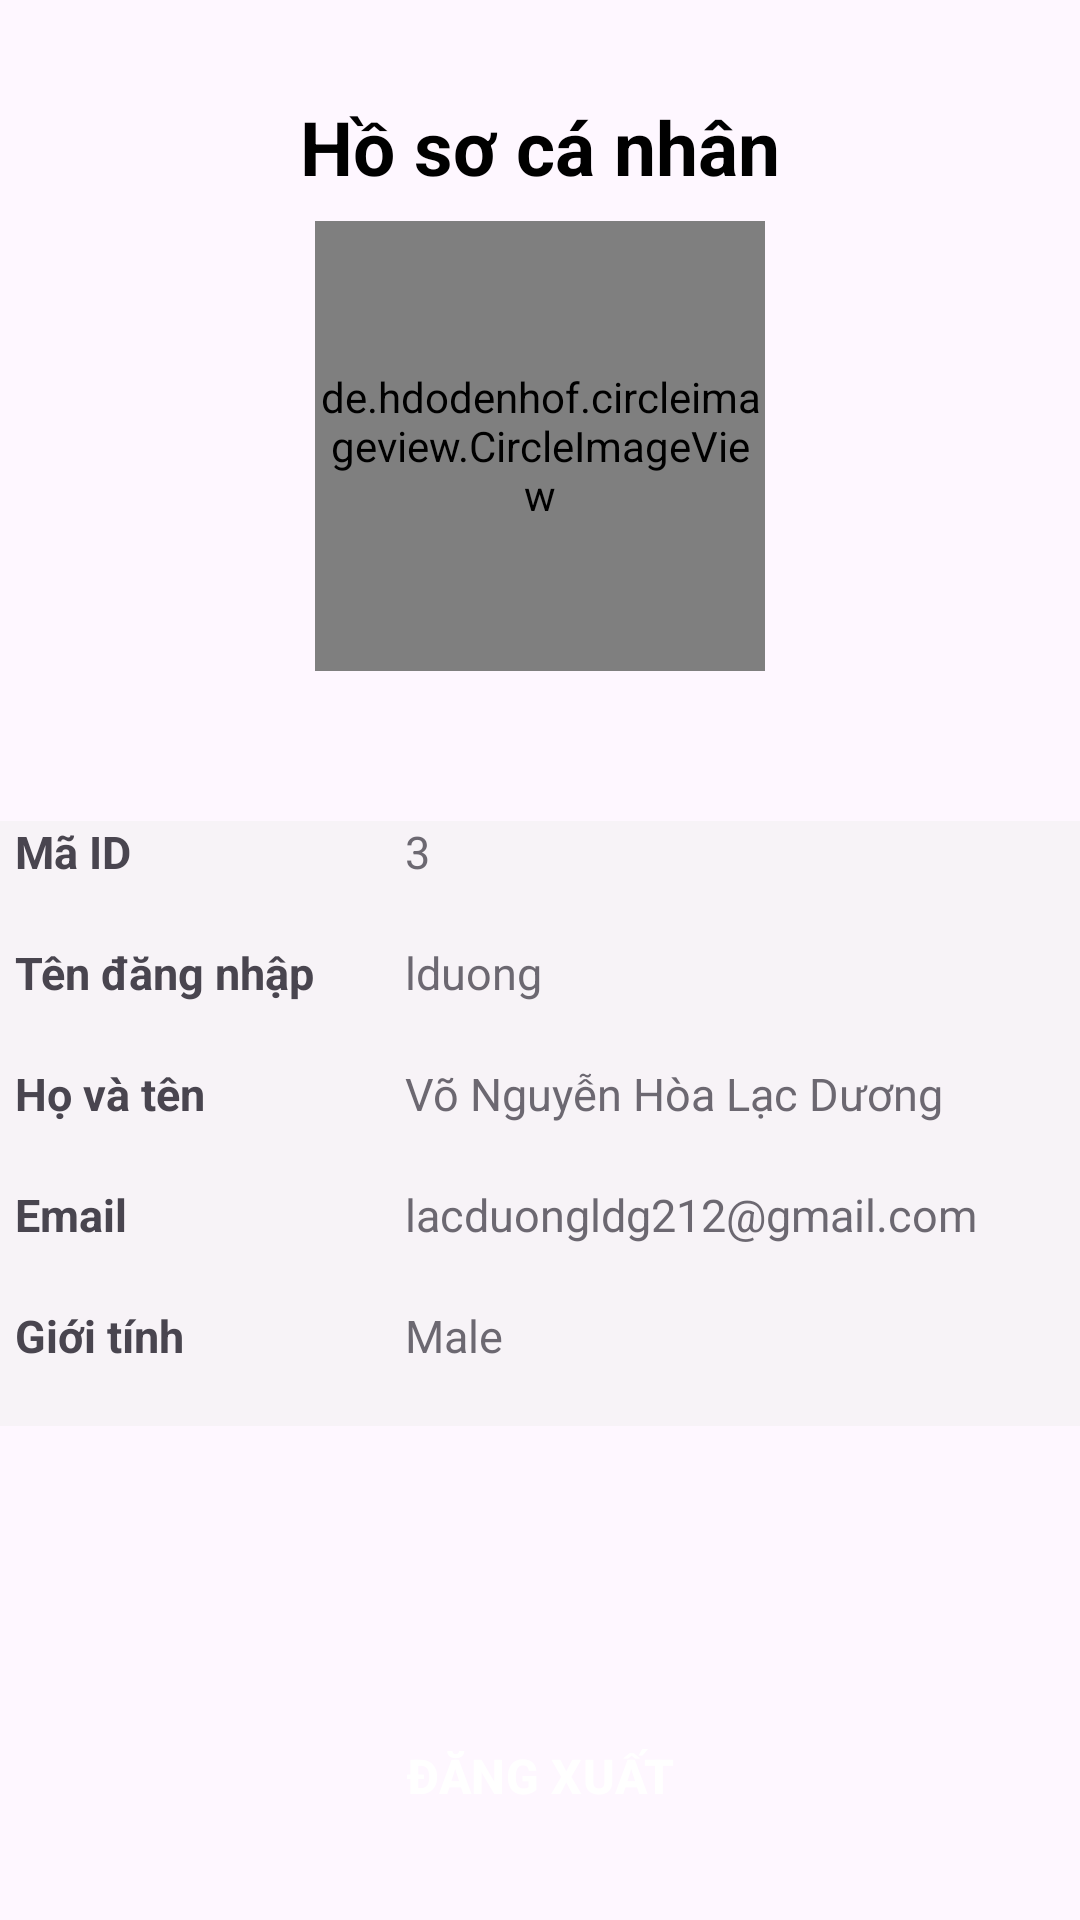

Layout XML and referenced resources for this Android screen:
<!-- AndroidManifest.xml: application theme Theme.UploadFileAPI -->
<!-- res/layout/activity_profile.xml -->
<?xml version="1.0" encoding="utf-8"?>
<androidx.constraintlayout.widget.ConstraintLayout xmlns:android="http://schemas.android.com/apk/res/android"
    xmlns:app="http://schemas.android.com/apk/res-auto"
    xmlns:tools="http://schemas.android.com/tools"
    android:id="@+id/main"
    android:layout_width="match_parent"
    android:layout_height="match_parent"
    tools:context=".ProfileActivity">

    <TextView
        android:id="@+id/txt_welcome"
        android:layout_width="wrap_content"
        android:layout_height="wrap_content"
        android:layout_marginBottom="8dp"
        android:text="Hồ sơ cá nhân"
        android:textSize="25sp"
        android:textColor="@color/black"
        android:textStyle="bold"
        app:layout_constraintBottom_toTopOf="@+id/avatar"
        app:layout_constraintEnd_toEndOf="parent"
        app:layout_constraintStart_toStartOf="parent" />


    <de.hdodenhof.circleimageview.CircleImageView
        android:id="@+id/avatar"
        android:layout_width="150dp"
        android:layout_height="150dp"
        android:background="#77eeeeee"
        android:clickable="true"
        android:src="@drawable/ic_launcher_foreground"
        app:layout_constraintBottom_toBottomOf="parent"
        app:layout_constraintEnd_toEndOf="parent"
        app:layout_constraintStart_toStartOf="parent"
        app:layout_constraintTop_toTopOf="parent"
        app:layout_constraintVertical_bias="0.15" />

    <TableLayout
        android:id="@+id/tableLayout"
        android:layout_width="wrap_content"
        android:layout_height="wrap_content"
        android:layout_marginTop="50dp"
        android:layout_marginBottom="20dp"
        android:layout_marginStart="15dp"
        android:layout_marginEnd="15dp"
        android:background="#77eeeeee"
        android:maxHeight="360dp"
        android:minHeight="100dp"
        android:stretchColumns="1"
        app:layout_constraintEnd_toEndOf="parent"
        app:layout_constraintStart_toStartOf="parent"
        app:layout_constraintTop_toBottomOf="@id/avatar">

        <TableRow android:layout_marginBottom="20dp">

            <TextView
                android:id="@+id/txt_id"
                android:layout_marginStart="5dp"
                android:layout_marginEnd="5dp"
                android:text="Mã ID"
                android:textSize="15sp"
                android:textStyle="bold" />

            <TextView
                android:id="@+id/txt_id_value"
                android:layout_marginStart="5dp"
                android:layout_marginEnd="5dp"
                android:alpha="0.8"
                android:text="3"
                android:textSize="15sp" />
        </TableRow>

        <TableRow android:layout_marginBottom="20dp">

            <TextView
                android:id="@+id/txt_username"
                android:layout_marginStart="5dp"
                android:layout_marginEnd="5dp"
                android:text="Tên đăng nhập"
                android:width="120dp"
                android:textSize="15sp"
                android:textStyle="bold" />

            <TextView
                android:id="@+id/txt_username_value"
                android:layout_marginStart="5dp"
                android:layout_marginEnd="5dp"
                android:alpha="0.8"
                android:text="lduong"
                android:textSize="15sp" />
        </TableRow>

        <TableRow android:layout_marginBottom="20dp">

            <TextView
                android:id="@+id/txt_name"
                android:layout_marginStart="5dp"
                android:layout_marginEnd="5dp"
                android:text="Họ và tên"
                android:textSize="15sp"
                android:textStyle="bold" />

            <TextView
                android:id="@+id/txt_name_value"
                android:layout_marginStart="5dp"
                android:layout_marginEnd="5dp"
                android:alpha="0.8"
                android:text="Võ Nguyễn Hòa Lạc Dương"
                android:textSize="15sp" />
        </TableRow>

        <TableRow android:layout_marginBottom="20dp">

            <TextView
                android:id="@+id/txt_email"
                android:layout_marginStart="5dp"
                android:layout_marginEnd="5dp"
                android:text="Email"
                android:textSize="15sp"
                android:textStyle="bold" />

            <TextView
                android:id="@+id/txt_email_value"
                android:layout_marginStart="5dp"
                android:layout_marginEnd="5dp"
                android:alpha="0.8"
                android:text="lacduongldg212@gmail.com"
                android:textSize="15sp" />
        </TableRow>

        <TableRow android:layout_marginBottom="20dp">

            <TextView
                android:id="@+id/txt_gender"
                android:layout_marginStart="5dp"
                android:layout_marginEnd="5dp"
                android:text="Giới tính"
                android:textSize="15sp"
                android:textStyle="bold" />

            <TextView
                android:id="@+id/txt_gender_value"
                android:layout_marginStart="5dp"
                android:layout_marginEnd="5dp"
                android:alpha="0.8"
                android:text="Male"
                android:textSize="15sp" />
        </TableRow>

    </TableLayout>

    <Button
        android:id="@+id/btn_logout"
        style="@style/Widget.Material3.ExtendedFloatingActionButton.Surface"
        android:layout_width="200dp"
        android:layout_height="wrap_content"
        android:layout_marginBottom="20dp"
        android:text="Đăng xuất"
        android:textAllCaps="true"
        android:textSize="16sp"
        android:textStyle="bold"
        android:textColor="@color/white"
        android:backgroundTint="#FF5722"
        app:layout_constraintBottom_toBottomOf="parent"
        app:layout_constraintEnd_toEndOf="parent"
        app:layout_constraintStart_toStartOf="parent" />

</androidx.constraintlayout.widget.ConstraintLayout>
<!-- resources referenced by this layout -->
<resources>
  <style name="Theme.UploadFileAPI" parent="Base.Theme.UploadFileAPI" />
  <style name="Base.Theme.UploadFileAPI" parent="Theme.Material3.DayNight.NoActionBar">
          
          
      </style>
  <!-- not gathered from this repository: default colours our renderer supplied (Android Studio template values) -->
  <color name="black">#FF000000</color>
  <color name="white">#FFFFFFFF</color>
</resources>
